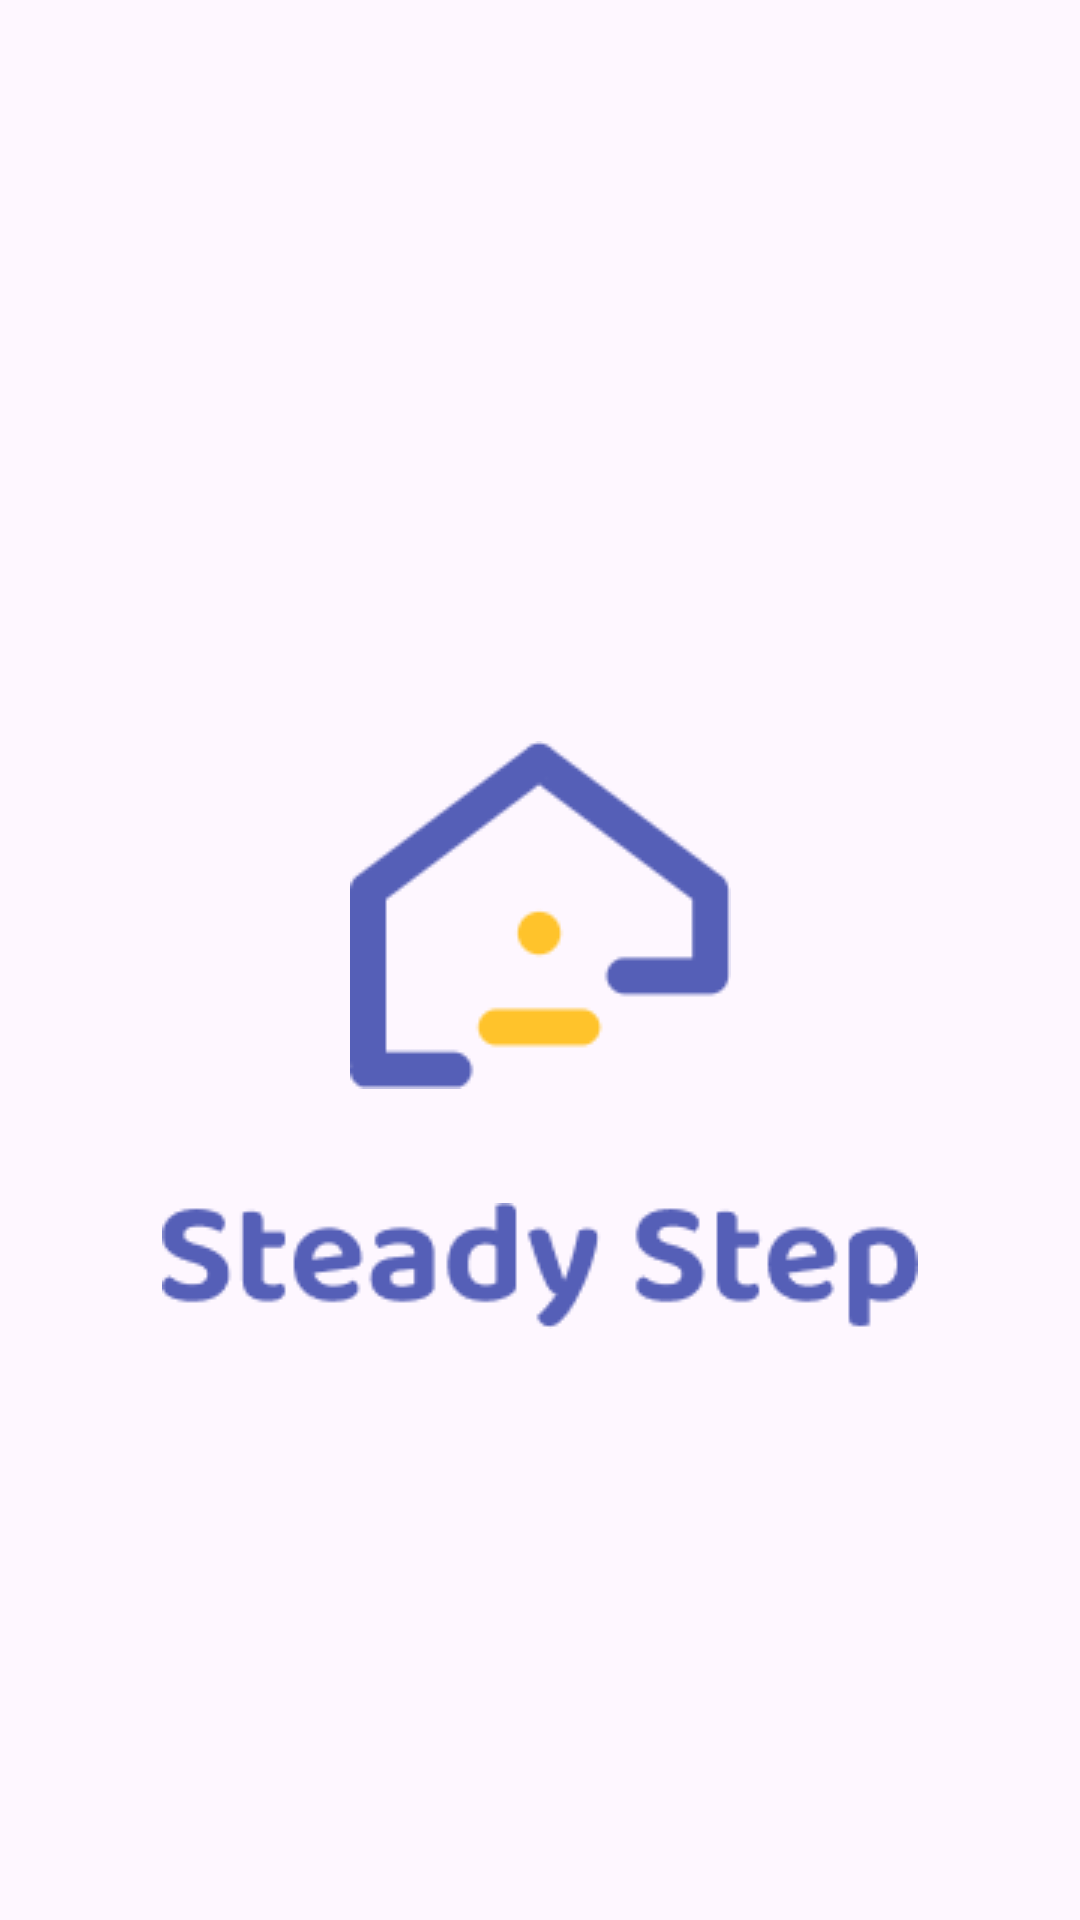

This screen was rendered from an Android layout file. Write that file and the resources it references.
<!-- AndroidManifest.xml: application theme Theme.TeamM -->
<!-- res/layout/splash.xml -->
<?xml version="1.0" encoding="utf-8"?>
<androidx.constraintlayout.widget.ConstraintLayout xmlns:android="http://schemas.android.com/apk/res/android"
    xmlns:app="http://schemas.android.com/apk/res-auto"
    xmlns:tools="http://schemas.android.com/tools"
    android:layout_width="match_parent"
    android:layout_height="match_parent">

    <ImageView
        android:id="@+id/imageView2"
        android:layout_width="wrap_content"
        android:layout_height="wrap_content"
        android:layout_marginTop="247dp"
        app:layout_constraintEnd_toEndOf="parent"
        app:layout_constraintStart_toStartOf="parent"
        app:layout_constraintTop_toTopOf="parent"
        app:srcCompat="@drawable/splash_house" />

    <ImageView
        android:id="@+id/imageView3"
        android:layout_width="wrap_content"
        android:layout_height="wrap_content"
        android:layout_marginStart="52dp"
        android:layout_marginTop="38dp"
        android:layout_marginEnd="52dp"
        app:layout_constraintEnd_toEndOf="parent"
        app:layout_constraintStart_toStartOf="parent"
        app:layout_constraintTop_toBottomOf="@+id/imageView2"
        app:srcCompat="@drawable/splash_steady" />
</androidx.constraintlayout.widget.ConstraintLayout>
<!-- resources referenced by this layout -->
<resources>
  <!-- drawable splash_house: png bitmap (drawable, 2301 bytes) -->
  <!-- drawable splash_steady: png bitmap (drawable, 3933 bytes) -->
  <style name="Theme.TeamM" parent="Base.Theme.TeamM" />
  <style name="Base.Theme.TeamM" parent="Theme.Material3.DayNight.NoActionBar">
          
          <item name="colorPrimary">@color/main</item>
      </style>
  <color name="main">#555FB7</color>
</resources>
